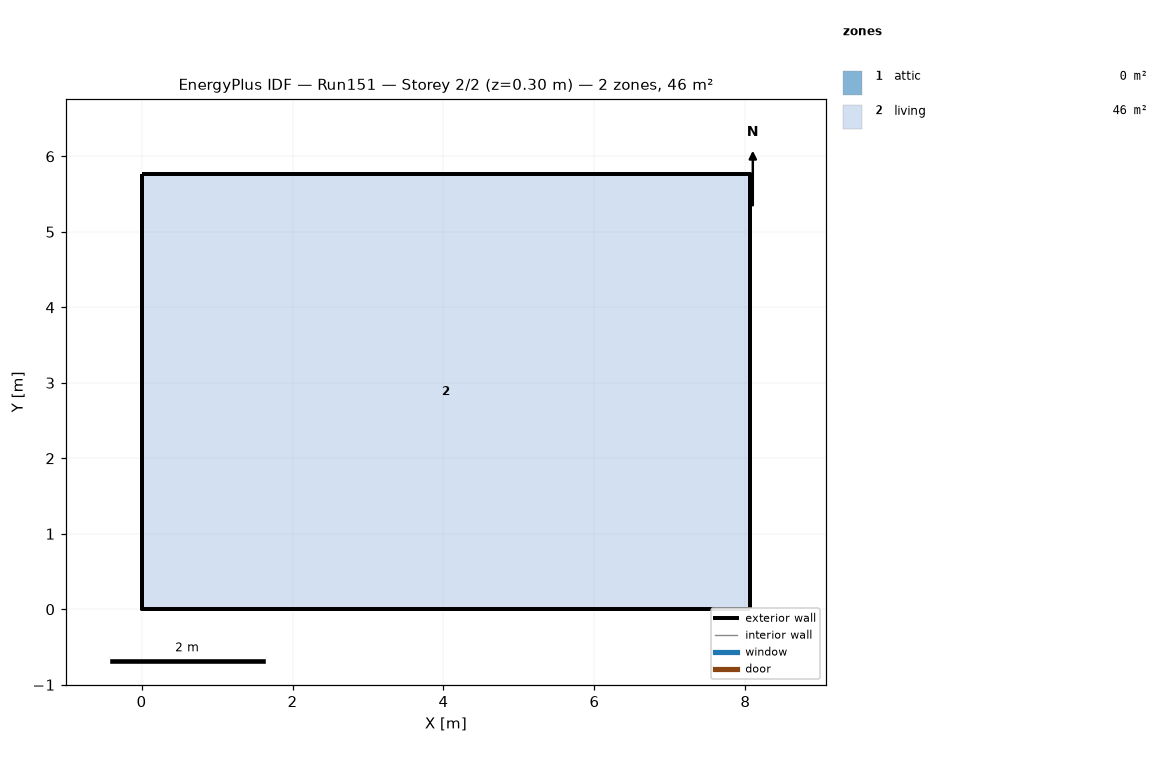
=== STOREY PLAN SPEC (per zone: floor XY polygon, exterior-wall plan segments, windows/doors) ===
zone 1: attic  (0.0 m²)
  exterior wall: (8.06, 0.00) – (8.06, 5.76) – (8.06, 2.88)  [8.6 m]
  exterior wall: (0.00, 5.76) – (0.00, 0.00) – (0.00, 2.88)  [8.6 m]
zone 2: living  (46.5 m²)
  floor: (0.00, 0.00) (0.00, 5.76) (8.06, 5.76) (8.06, 0.00)
  exterior wall: (0.00, 0.00) – (8.06, 0.00)  [8.1 m]
  exterior wall: (8.06, 0.00) – (8.06, 5.76)  [5.8 m]
  exterior wall: (8.06, 5.76) – (0.00, 5.76)  [8.1 m]
  exterior wall: (0.00, 5.76) – (0.00, 0.00)  [5.8 m]

=== DERIVED (storey summary) ===
Building: Run151
Storey: 2 of 2  (floor level z = 0.30 m)
Storey gross floor area: 46.5 m²
Zones on this storey: 2
  - attic: floor 0.0 m²; exterior wall 17.3 m (7.9 m²); WWR 0.0%
  - living: floor 46.5 m²; exterior wall 27.6 m (67.4 m²); WWR 0.0%
Zone adjacency: (none detected)